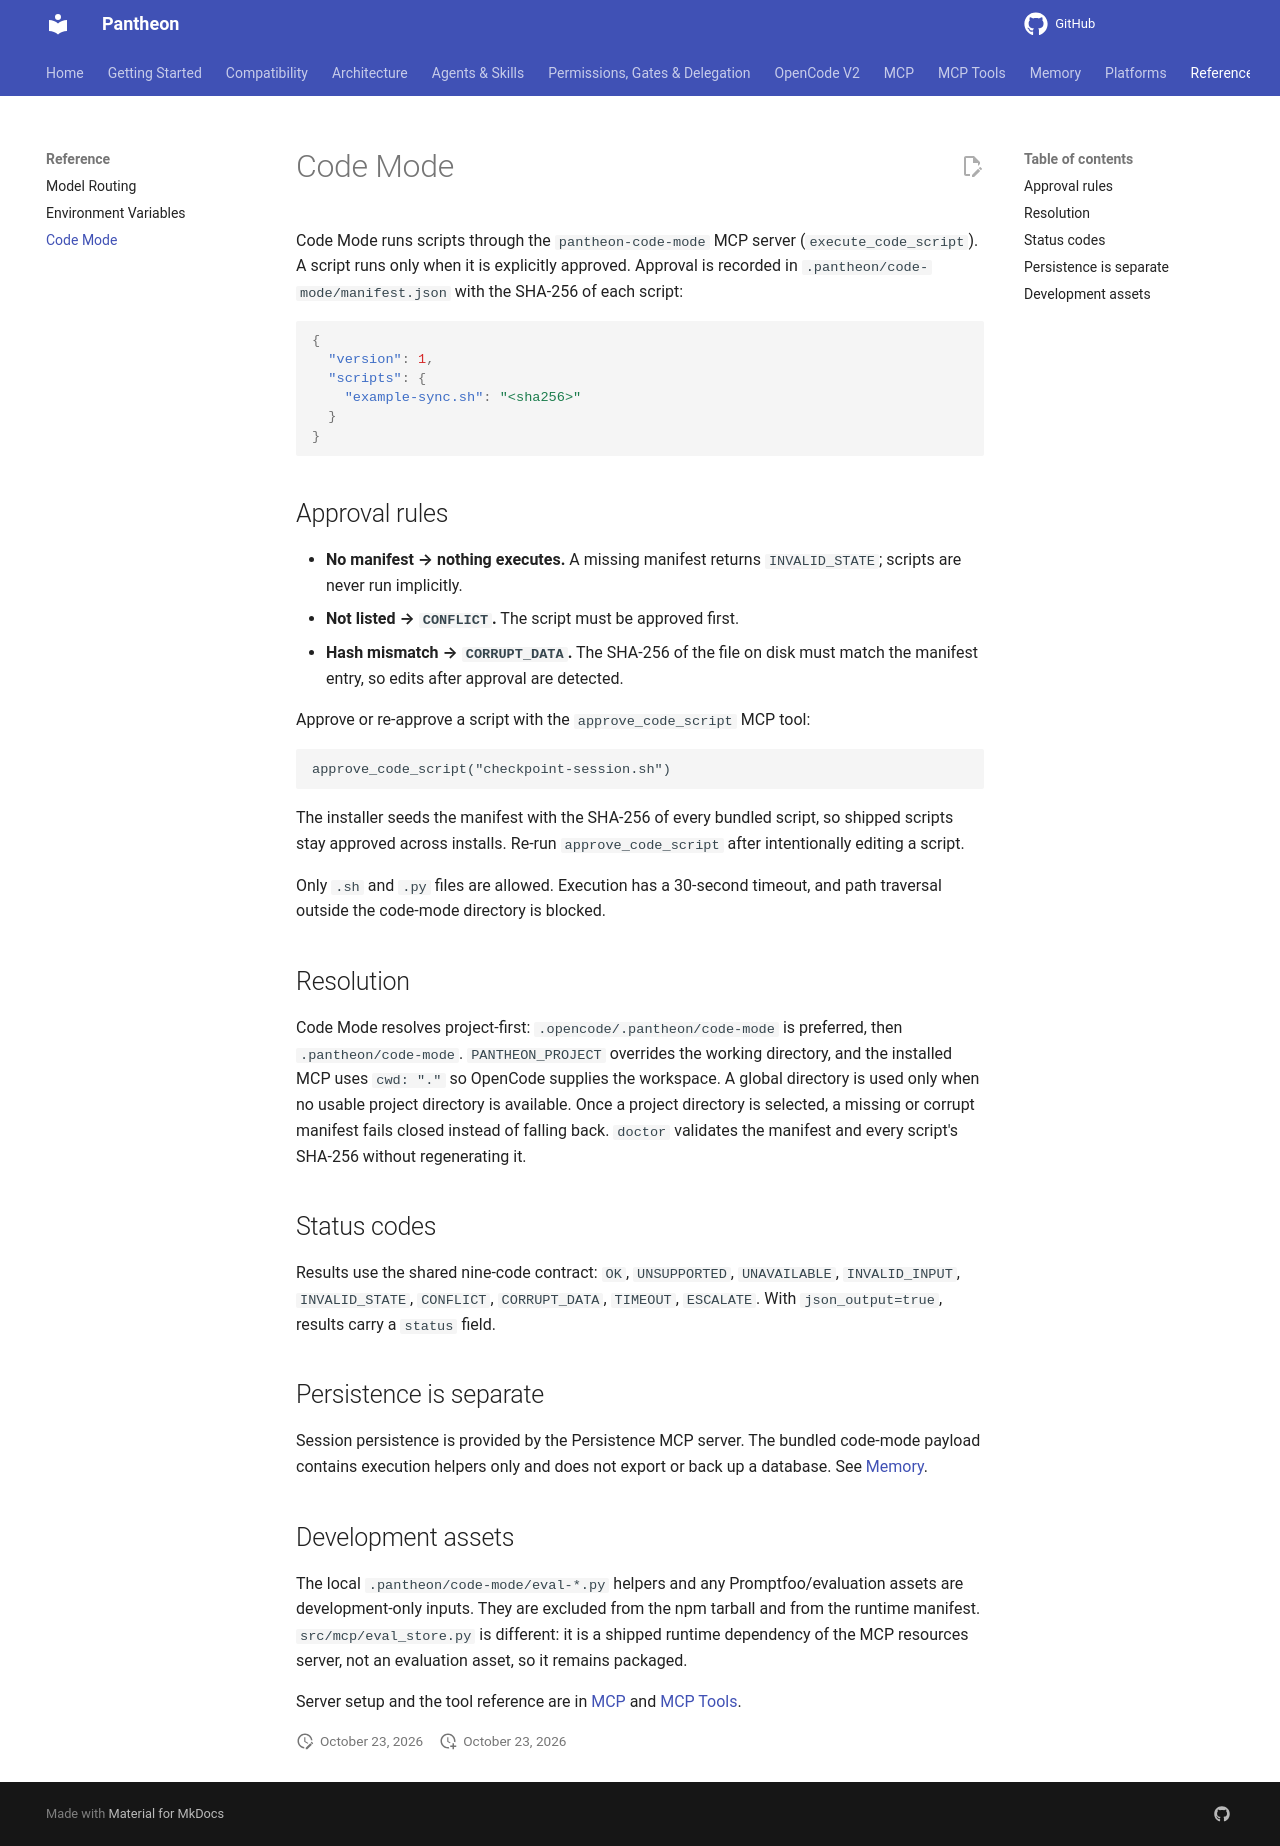

repository: bfs2021/pantheon-opencode · page: 1.6.0/reference/code-mode/index.html · generator: mkdocs

# Code Mode

Code Mode runs scripts through the `pantheon-code-mode` MCP server
(`execute_code_script`). A script runs only when it is explicitly approved.
Approval is recorded in `.pantheon/code-mode/manifest.json` with the SHA-256 of
each script:

```json
{
  "version": 1,
  "scripts": {
    "example-sync.sh": "<sha256>"
  }
}
```

## Approval rules

- **No manifest → nothing executes.** A missing manifest returns
  `INVALID_STATE`; scripts are never run implicitly.
- **Not listed → `CONFLICT`.** The script must be approved first.
- **Hash mismatch → `CORRUPT_DATA`.** The SHA-256 of the file on disk must match
  the manifest entry, so edits after approval are detected.

Approve or re-approve a script with the `approve_code_script` MCP tool:

```text
approve_code_script("checkpoint-session.sh")
```

The installer seeds the manifest with the SHA-256 of every bundled script, so
shipped scripts stay approved across installs. Re-run `approve_code_script`
after intentionally editing a script.

Only `.sh` and `.py` files are allowed. Execution has a 30-second timeout, and
path traversal outside the code-mode directory is blocked.

## Resolution

Code Mode resolves project-first: `.opencode/.pantheon/code-mode` is preferred,
then `.pantheon/code-mode`. `PANTHEON_PROJECT` overrides the working directory,
and the installed MCP uses `cwd: "."` so OpenCode supplies the workspace. A
global directory is used only when no usable project directory is available.
Once a project directory is selected, a missing or corrupt manifest fails closed
instead of falling back. `doctor` validates the manifest and every script's
SHA-256 without regenerating it.

## Status codes

Results use the shared nine-code contract: `OK`, `UNSUPPORTED`, `UNAVAILABLE`,
`INVALID_INPUT`, `INVALID_STATE`, `CONFLICT`, `CORRUPT_DATA`, `TIMEOUT`,
`ESCALATE`. With `json_output=true`, results carry a `status` field.

## Persistence is separate

Session persistence is provided by the Persistence MCP server. The bundled
code-mode payload contains execution helpers only and does not export or back up
a database. See [Memory](../MEMORY.md#persistence-checkpoints).

## Development assets

The local `.pantheon/code-mode/eval-*.py` helpers and any Promptfoo/evaluation
assets are development-only inputs. They are excluded from the npm tarball and
from the runtime manifest. `src/mcp/eval_store.py` is different: it is a shipped
runtime dependency of the MCP resources server, not an evaluation asset, so it
remains packaged.

Server setup and the tool reference are in [MCP](../MCP.md) and
[MCP Tools](../mcp-tools.md).
